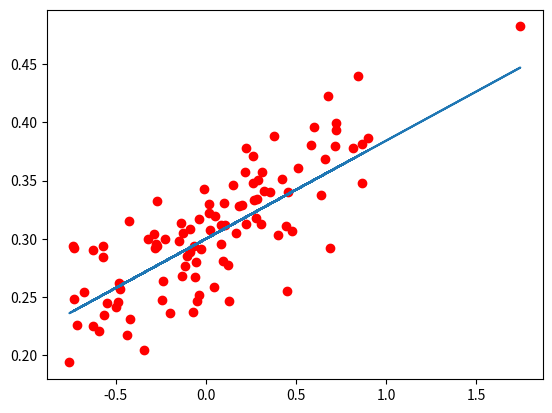

The script that saved this image:
import numpy as np
import sympy as sp
import matplotlib.pyplot as plt

p = 100

p_set = []

for i in range(p):  # 산포도 생성
    x = np.random.normal(0.0, 0.5)
    y = x * 0.1 + 0.3 + np.random.normal(0.0, 0.03)
    p_set.append(([x, y]))

x_data = [p_set[i][0] for i in range(len(p_set))]
y_data = [p_set[i][1] for i in range(len(p_set))]

def draw(W, b, x=x_data, y=y_data):
    plt.plot(x, y, 'ro')
    plt.plot(x, [W*x[i]+b for i in range(p)])

    plt.show()

w, b, x = sp.symbols('w b x')

f = w*x+b
cost = (1/(2*p)) * sum([(y_data[i]-f.subs({x:x_data[i]}))**2 for i in range(p)])  # 오차함수
W = 0; nW = -1  # w 초기값, newW
B = 0; nB = 0.3  # b 초기값
a = 0.005  # 학습률, Learning Rate
tolerance = 0.00001  # 오차범위

while abs(nW-W) > tolerance:
    W, B = nW, nB
    nW = W-a*sp.diff(cost, w).subs({w: W, b: B})
    print(W, B)

#while abs(nB-B) > tolerance:
#    B = nB
#    nB = B-a*sp.diff(cost, b).subs({w: W, b: B})

draw(W, B)
